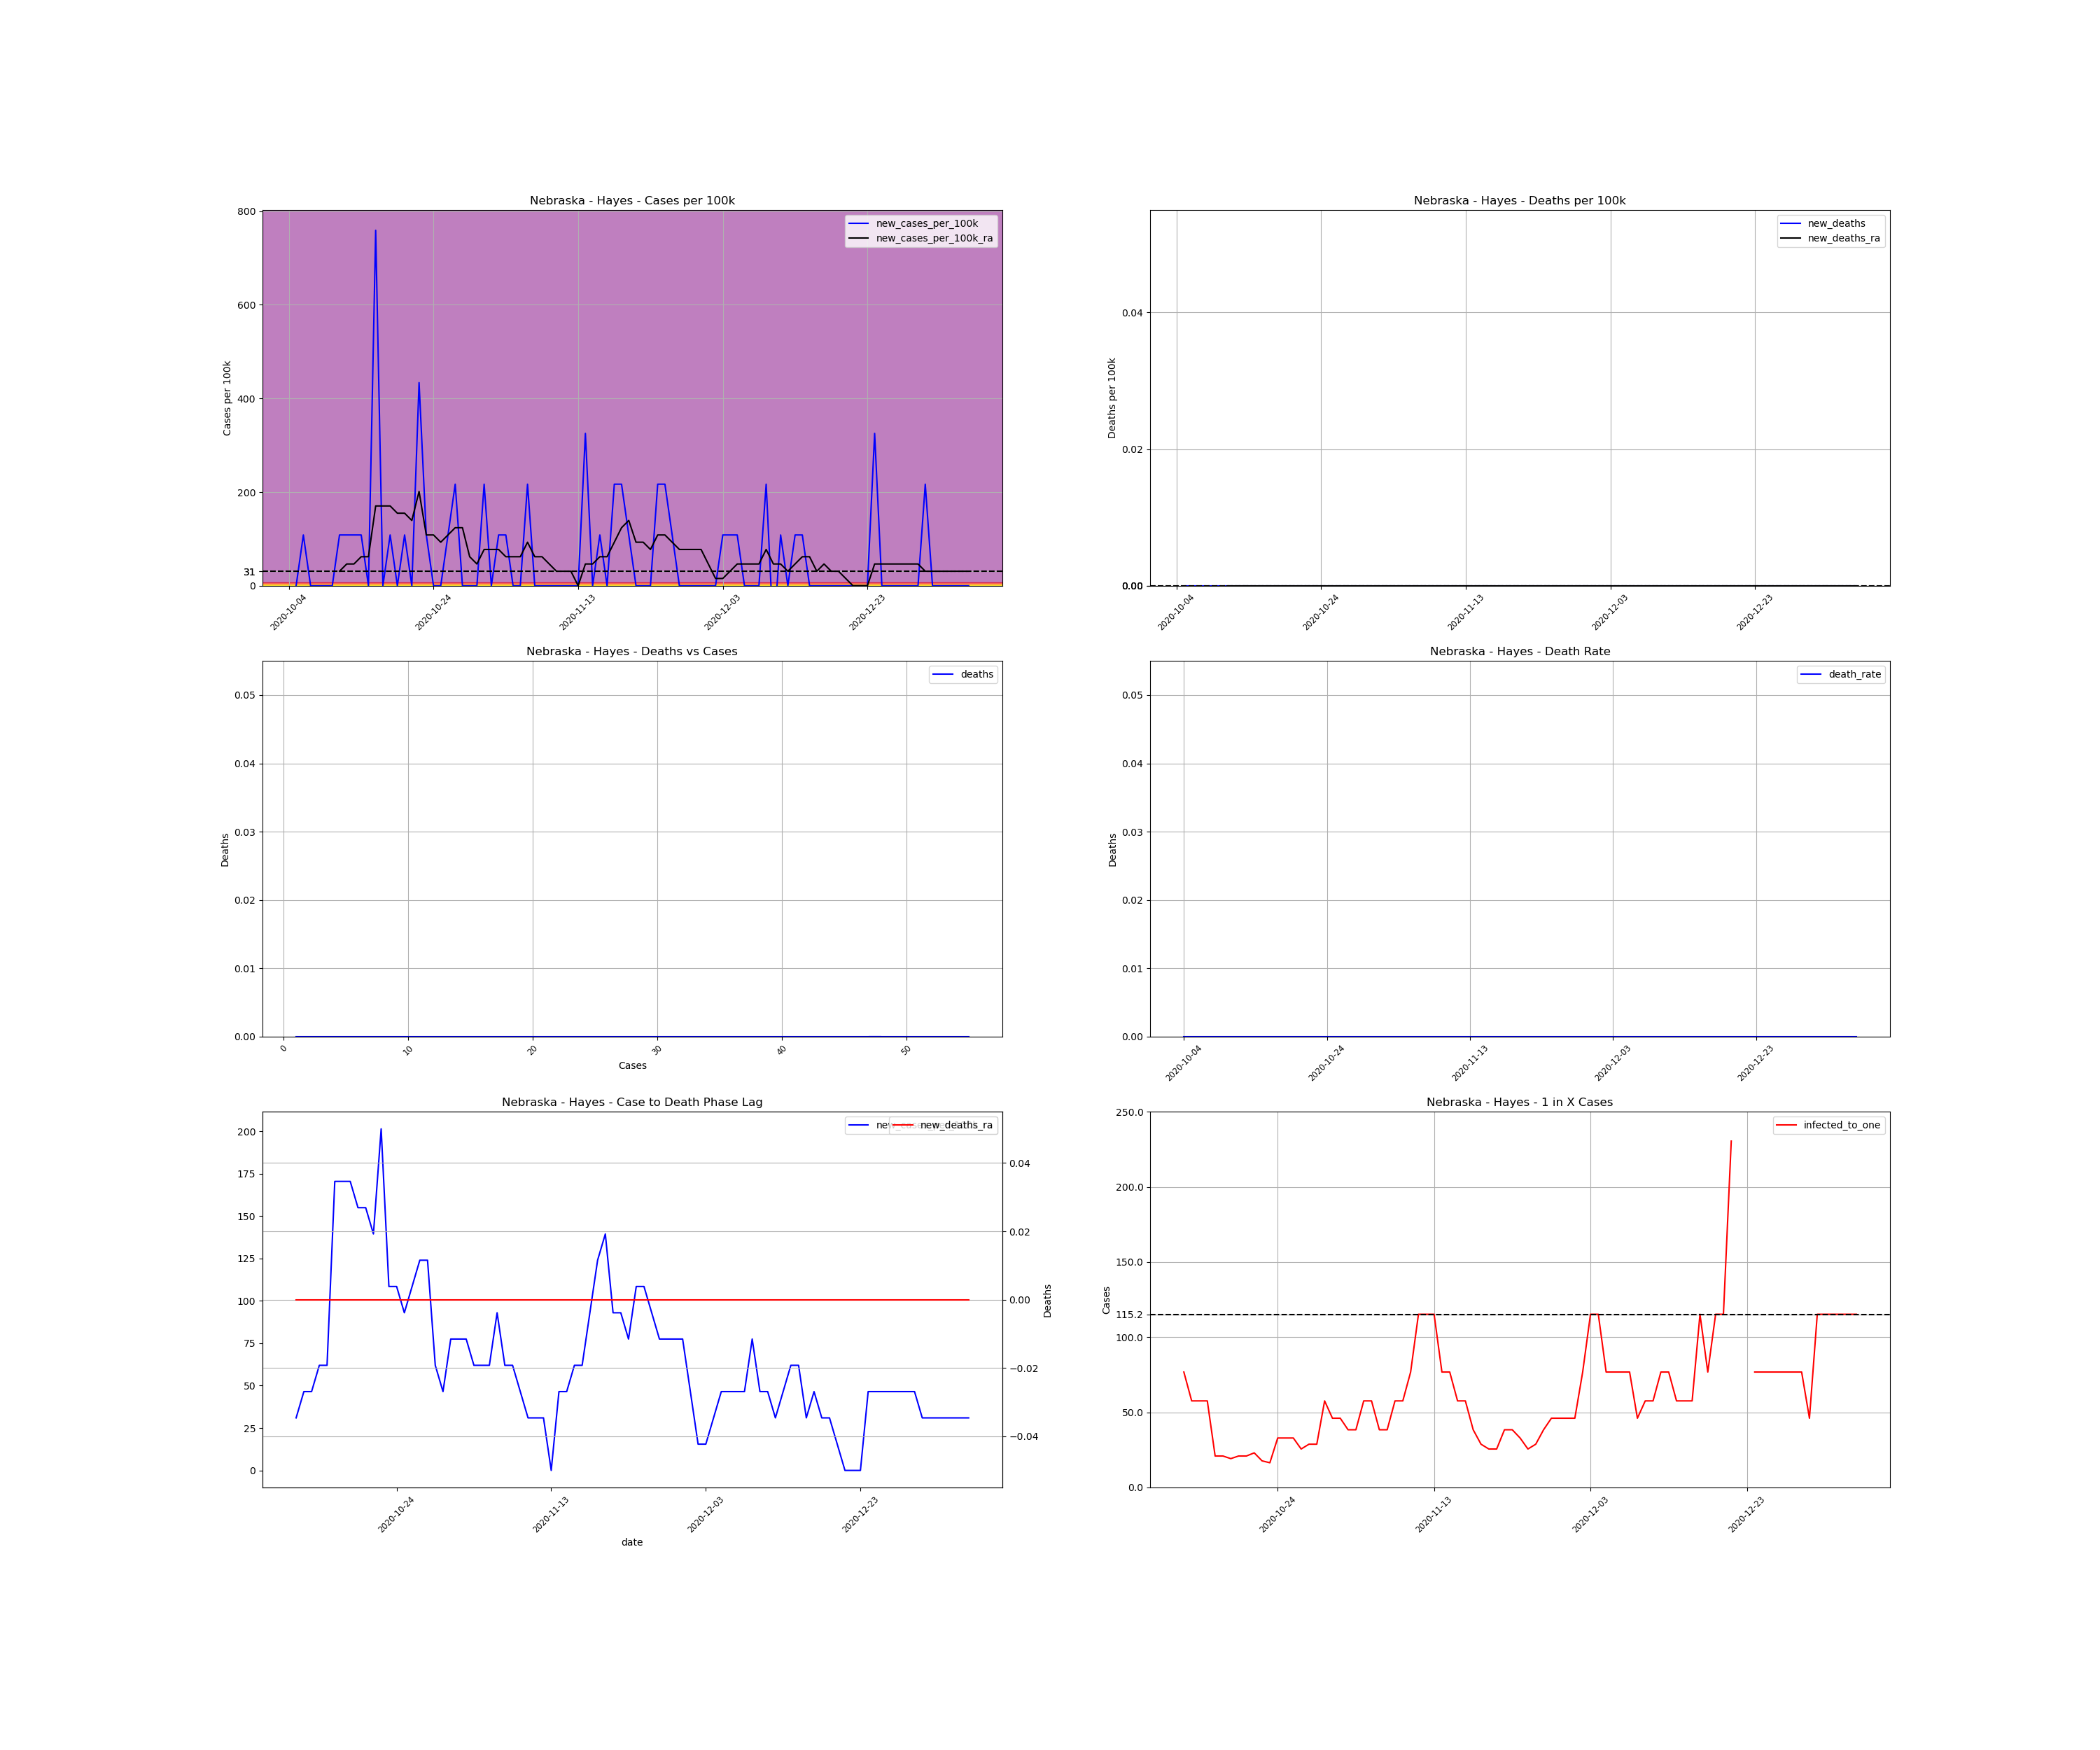

The table this chart was drawn from, first rows:
, date, county, state, fips, cases, deaths, COUNTY, STNAME, CTYNAME, POPESTIMATE2019, cases_per_100k, deaths_per_100k, death_rate, new_cases, new_cases_per_100k, new_deaths, new_cases_per_100k_ra, new_deaths_ra, active_cases, infected_to_one
874526, 2020-10-04, Hayes, Nebraska, 31085, 1, 0.0, 85, Nebraska, Hayes, 922, 108.5, 0.0, 0.0, , , , , , , 
874527, 2020-10-05, Hayes, Nebraska, 31085, 1, 0.0, 85, Nebraska, Hayes, 922, 108.5, 0.0, 0.0, 0.0, 0.0, 0.0, , , , 
874528, 2020-10-06, Hayes, Nebraska, 31085, 2, 0.0, 85, Nebraska, Hayes, 922, 216.9, 0.0, 0.0, 1.0, 108.5, 0.0, , , , 
874529, 2020-10-07, Hayes, Nebraska, 31085, 2, 0.0, 85, Nebraska, Hayes, 922, 216.9, 0.0, 0.0, 0.0, 0.0, 0.0, , , , 
874530, 2020-10-08, Hayes, Nebraska, 31085, 2, 0.0, 85, Nebraska, Hayes, 922, 216.9, 0.0, 0.0, 0.0, 0.0, 0.0, , , , 
874531, 2020-10-09, Hayes, Nebraska, 31085, 2, 0.0, 85, Nebraska, Hayes, 922, 216.9, 0.0, 0.0, 0.0, 0.0, 0.0, , , , 
874532, 2020-10-10, Hayes, Nebraska, 31085, 2, 0.0, 85, Nebraska, Hayes, 922, 216.9, 0.0, 0.0, 0.0, 0.0, 0.0, , , , 
874533, 2020-10-11, Hayes, Nebraska, 31085, 3, 0.0, 85, Nebraska, Hayes, 922, 325.4, 0.0, 0.0, 1.0, 108.5, 0.0, 30.99, 0.0, , 
874534, 2020-10-12, Hayes, Nebraska, 31085, 4, 0.0, 85, Nebraska, Hayes, 922, 433.8, 0.0, 0.0, 1.0, 108.5, 0.0, 46.48, 0.0, 3.0, 76.83
874535, 2020-10-13, Hayes, Nebraska, 31085, 5, 0.0, 85, Nebraska, Hayes, 922, 542.3, 0.0, 0.0, 1.0, 108.5, 0.0, 46.48, 0.0, 4.0, 57.62
874536, 2020-10-14, Hayes, Nebraska, 31085, 6, 0.0, 85, Nebraska, Hayes, 922, 650.8, 0.0, 0.0, 1.0, 108.5, 0.0, 61.98, 0.0, 4.0, 57.62
874537, 2020-10-15, Hayes, Nebraska, 31085, 6, 0.0, 85, Nebraska, Hayes, 922, 650.8, 0.0, 0.0, 0.0, 0.0, 0.0, 61.98, 0.0, 4.0, 57.62
874538, 2020-10-16, Hayes, Nebraska, 31085, 13, 0.0, 85, Nebraska, Hayes, 922, 1410, 0.0, 0.0, 7.0, 759.2, 0.0, 170.4, 0.0, 11.0, 20.95
874539, 2020-10-17, Hayes, Nebraska, 31085, 13, 0.0, 85, Nebraska, Hayes, 922, 1410, 0.0, 0.0, 0.0, 0.0, 0.0, 170.4, 0.0, 11.0, 20.95
874540, 2020-10-18, Hayes, Nebraska, 31085, 14, 0.0, 85, Nebraska, Hayes, 922, 1518, 0.0, 0.0, 1.0, 108.5, 0.0, 170.4, 0.0, 12.0, 19.21
874541, 2020-10-19, Hayes, Nebraska, 31085, 14, 0.0, 85, Nebraska, Hayes, 922, 1518, 0.0, 0.0, 0.0, 0.0, 0.0, 154.9, 0.0, 11.0, 20.95
874542, 2020-10-20, Hayes, Nebraska, 31085, 15, 0.0, 85, Nebraska, Hayes, 922, 1627, 0.0, 0.0, 1.0, 108.5, 0.0, 154.9, 0.0, 11.0, 20.95
874543, 2020-10-21, Hayes, Nebraska, 31085, 15, 0.0, 85, Nebraska, Hayes, 922, 1627, 0.0, 0.0, 0.0, 0.0, 0.0, 139.4, 0.0, 10.0, 23.05
874544, 2020-10-22, Hayes, Nebraska, 31085, 19, 0.0, 85, Nebraska, Hayes, 922, 2061, 0.0, 0.0, 4.0, 433.8, 0.0, 201.4, 0.0, 13.0, 17.73
874545, 2020-10-23, Hayes, Nebraska, 31085, 20, 0.0, 85, Nebraska, Hayes, 922, 2169, 0.0, 0.0, 1.0, 108.5, 0.0, 108.5, 0.0, 14.0, 16.46
874546, 2020-10-24, Hayes, Nebraska, 31085, 20, 0.0, 85, Nebraska, Hayes, 922, 2169, 0.0, 0.0, 0.0, 0.0, 0.0, 108.5, 0.0, 7.0, 32.93
874547, 2020-10-25, Hayes, Nebraska, 31085, 20, 0.0, 85, Nebraska, Hayes, 922, 2169, 0.0, 0.0, 0.0, 0.0, 0.0, 92.97, 0.0, 7.0, 32.93
874548, 2020-10-26, Hayes, Nebraska, 31085, 21, 0.0, 85, Nebraska, Hayes, 922, 2278, 0.0, 0.0, 1.0, 108.5, 0.0, 108.5, 0.0, 7.0, 32.93
874549, 2020-10-27, Hayes, Nebraska, 31085, 23, 0.0, 85, Nebraska, Hayes, 922, 2495, 0.0, 0.0, 2.0, 216.9, 0.0, 124, 0.0, 9.0, 25.61
874550, 2020-10-28, Hayes, Nebraska, 31085, 23, 0.0, 85, Nebraska, Hayes, 922, 2495, 0.0, 0.0, 0.0, 0.0, 0.0, 124, 0.0, 8.0, 28.81
874551, 2020-10-29, Hayes, Nebraska, 31085, 23, 0.0, 85, Nebraska, Hayes, 922, 2495, 0.0, 0.0, 0.0, 0.0, 0.0, 61.98, 0.0, 8.0, 28.81
874552, 2020-10-30, Hayes, Nebraska, 31085, 23, 0.0, 85, Nebraska, Hayes, 922, 2495, 0.0, 0.0, 0.0, 0.0, 0.0, 46.48, 0.0, 4.0, 57.62
874553, 2020-10-31, Hayes, Nebraska, 31085, 25, 0.0, 85, Nebraska, Hayes, 922, 2711, 0.0, 0.0, 2.0, 216.9, 0.0, 77.47, 0.0, 5.0, 46.1
874554, 2020-11-01, Hayes, Nebraska, 31085, 25, 0.0, 85, Nebraska, Hayes, 922, 2711, 0.0, 0.0, 0.0, 0.0, 0.0, 77.47, 0.0, 5.0, 46.1
874555, 2020-11-02, Hayes, Nebraska, 31085, 26, 0.0, 85, Nebraska, Hayes, 922, 2820, 0.0, 0.0, 1.0, 108.5, 0.0, 77.47, 0.0, 6.0, 38.42
874556, 2020-11-03, Hayes, Nebraska, 31085, 27, 0.0, 85, Nebraska, Hayes, 922, 2928, 0.0, 0.0, 1.0, 108.5, 0.0, 61.98, 0.0, 6.0, 38.42
874557, 2020-11-04, Hayes, Nebraska, 31085, 27, 0.0, 85, Nebraska, Hayes, 922, 2928, 0.0, 0.0, 0.0, 0.0, 0.0, 61.98, 0.0, 4.0, 57.62
874558, 2020-11-05, Hayes, Nebraska, 31085, 27, 0.0, 85, Nebraska, Hayes, 922, 2928, 0.0, 0.0, 0.0, 0.0, 0.0, 61.98, 0.0, 4.0, 57.62
874559, 2020-11-06, Hayes, Nebraska, 31085, 29, 0.0, 85, Nebraska, Hayes, 922, 3145, 0.0, 0.0, 2.0, 216.9, 0.0, 92.97, 0.0, 6.0, 38.42
874560, 2020-11-07, Hayes, Nebraska, 31085, 29, 0.0, 85, Nebraska, Hayes, 922, 3145, 0.0, 0.0, 0.0, 0.0, 0.0, 61.98, 0.0, 6.0, 38.42
874561, 2020-11-08, Hayes, Nebraska, 31085, 29, 0.0, 85, Nebraska, Hayes, 922, 3145, 0.0, 0.0, 0.0, 0.0, 0.0, 61.98, 0.0, 4.0, 57.62
874562, 2020-11-09, Hayes, Nebraska, 31085, 29, 0.0, 85, Nebraska, Hayes, 922, 3145, 0.0, 0.0, 0.0, 0.0, 0.0, 46.48, 0.0, 4.0, 57.62
874563, 2020-11-10, Hayes, Nebraska, 31085, 29, 0.0, 85, Nebraska, Hayes, 922, 3145, 0.0, 0.0, 0.0, 0.0, 0.0, 30.99, 0.0, 3.0, 76.83
874564, 2020-11-11, Hayes, Nebraska, 31085, 29, 0.0, 85, Nebraska, Hayes, 922, 3145, 0.0, 0.0, 0.0, 0.0, 0.0, 30.99, 0.0, 2.0, 115.2
874565, 2020-11-12, Hayes, Nebraska, 31085, 29, 0.0, 85, Nebraska, Hayes, 922, 3145, 0.0, 0.0, 0.0, 0.0, 0.0, 30.99, 0.0, 2.0, 115.2
874566, 2020-11-13, Hayes, Nebraska, 31085, 29, 0.0, 85, Nebraska, Hayes, 922, 3145, 0.0, 0.0, 0.0, 0.0, 0.0, 0.0, 0.0, 2.0, 115.2
874567, 2020-11-14, Hayes, Nebraska, 31085, 32, 0.0, 85, Nebraska, Hayes, 922, 3471, 0.0, 0.0, 3.0, 325.4, 0.0, 46.48, 0.0, 3.0, 76.83
874568, 2020-11-15, Hayes, Nebraska, 31085, 32, 0.0, 85, Nebraska, Hayes, 922, 3471, 0.0, 0.0, 0.0, 0.0, 0.0, 46.48, 0.0, 3.0, 76.83
874569, 2020-11-16, Hayes, Nebraska, 31085, 33, 0.0, 85, Nebraska, Hayes, 922, 3579, 0.0, 0.0, 1.0, 108.5, 0.0, 61.98, 0.0, 4.0, 57.62
874570, 2020-11-17, Hayes, Nebraska, 31085, 33, 0.0, 85, Nebraska, Hayes, 922, 3579, 0.0, 0.0, 0.0, 0.0, 0.0, 61.98, 0.0, 4.0, 57.62
874571, 2020-11-18, Hayes, Nebraska, 31085, 35, 0.0, 85, Nebraska, Hayes, 922, 3796, 0.0, 0.0, 2.0, 216.9, 0.0, 92.97, 0.0, 6.0, 38.42
874572, 2020-11-19, Hayes, Nebraska, 31085, 37, 0.0, 85, Nebraska, Hayes, 922, 4013, 0.0, 0.0, 2.0, 216.9, 0.0, 124, 0.0, 8.0, 28.81
874573, 2020-11-20, Hayes, Nebraska, 31085, 38, 0.0, 85, Nebraska, Hayes, 922, 4121, 0.0, 0.0, 1.0, 108.5, 0.0, 139.4, 0.0, 9.0, 25.61
874574, 2020-11-21, Hayes, Nebraska, 31085, 38, 0.0, 85, Nebraska, Hayes, 922, 4121, 0.0, 0.0, 0.0, 0.0, 0.0, 92.97, 0.0, 9.0, 25.61
874575, 2020-11-22, Hayes, Nebraska, 31085, 38, 0.0, 85, Nebraska, Hayes, 922, 4121, 0.0, 0.0, 0.0, 0.0, 0.0, 92.97, 0.0, 6.0, 38.42
874576, 2020-11-23, Hayes, Nebraska, 31085, 38, 0.0, 85, Nebraska, Hayes, 922, 4121, 0.0, 0.0, 0.0, 0.0, 0.0, 77.47, 0.0, 6.0, 38.42
874577, 2020-11-24, Hayes, Nebraska, 31085, 40, 0.0, 85, Nebraska, Hayes, 922, 4338, 0.0, 0.0, 2.0, 216.9, 0.0, 108.5, 0.0, 7.0, 32.93
874578, 2020-11-25, Hayes, Nebraska, 31085, 42, 0.0, 85, Nebraska, Hayes, 922, 4555, 0.0, 0.0, 2.0, 216.9, 0.0, 108.5, 0.0, 9.0, 25.61
874579, 2020-11-26, Hayes, Nebraska, 31085, 43, 0.0, 85, Nebraska, Hayes, 922, 4664, 0.0, 0.0, 1.0, 108.5, 0.0, 92.97, 0.0, 8.0, 28.81
874580, 2020-11-27, Hayes, Nebraska, 31085, 43, 0.0, 85, Nebraska, Hayes, 922, 4664, 0.0, 0.0, 0.0, 0.0, 0.0, 77.47, 0.0, 6.0, 38.42
874581, 2020-11-28, Hayes, Nebraska, 31085, 43, 0.0, 85, Nebraska, Hayes, 922, 4664, 0.0, 0.0, 0.0, 0.0, 0.0, 77.47, 0.0, 5.0, 46.1
874582, 2020-11-29, Hayes, Nebraska, 31085, 43, 0.0, 85, Nebraska, Hayes, 922, 4664, 0.0, 0.0, 0.0, 0.0, 0.0, 77.47, 0.0, 5.0, 46.1
874583, 2020-11-30, Hayes, Nebraska, 31085, 43, 0.0, 85, Nebraska, Hayes, 922, 4664, 0.0, 0.0, 0.0, 0.0, 0.0, 77.47, 0.0, 5.0, 46.1
874584, 2020-12-01, Hayes, Nebraska, 31085, 43, 0.0, 85, Nebraska, Hayes, 922, 4664, 0.0, 0.0, 0.0, 0.0, 0.0, 46.48, 0.0, 5.0, 46.1
874585, 2020-12-02, Hayes, Nebraska, 31085, 43, 0.0, 85, Nebraska, Hayes, 922, 4664, 0.0, 0.0, 0.0, 0.0, 0.0, 15.49, 0.0, 3.0, 76.83
... 35 more rows
